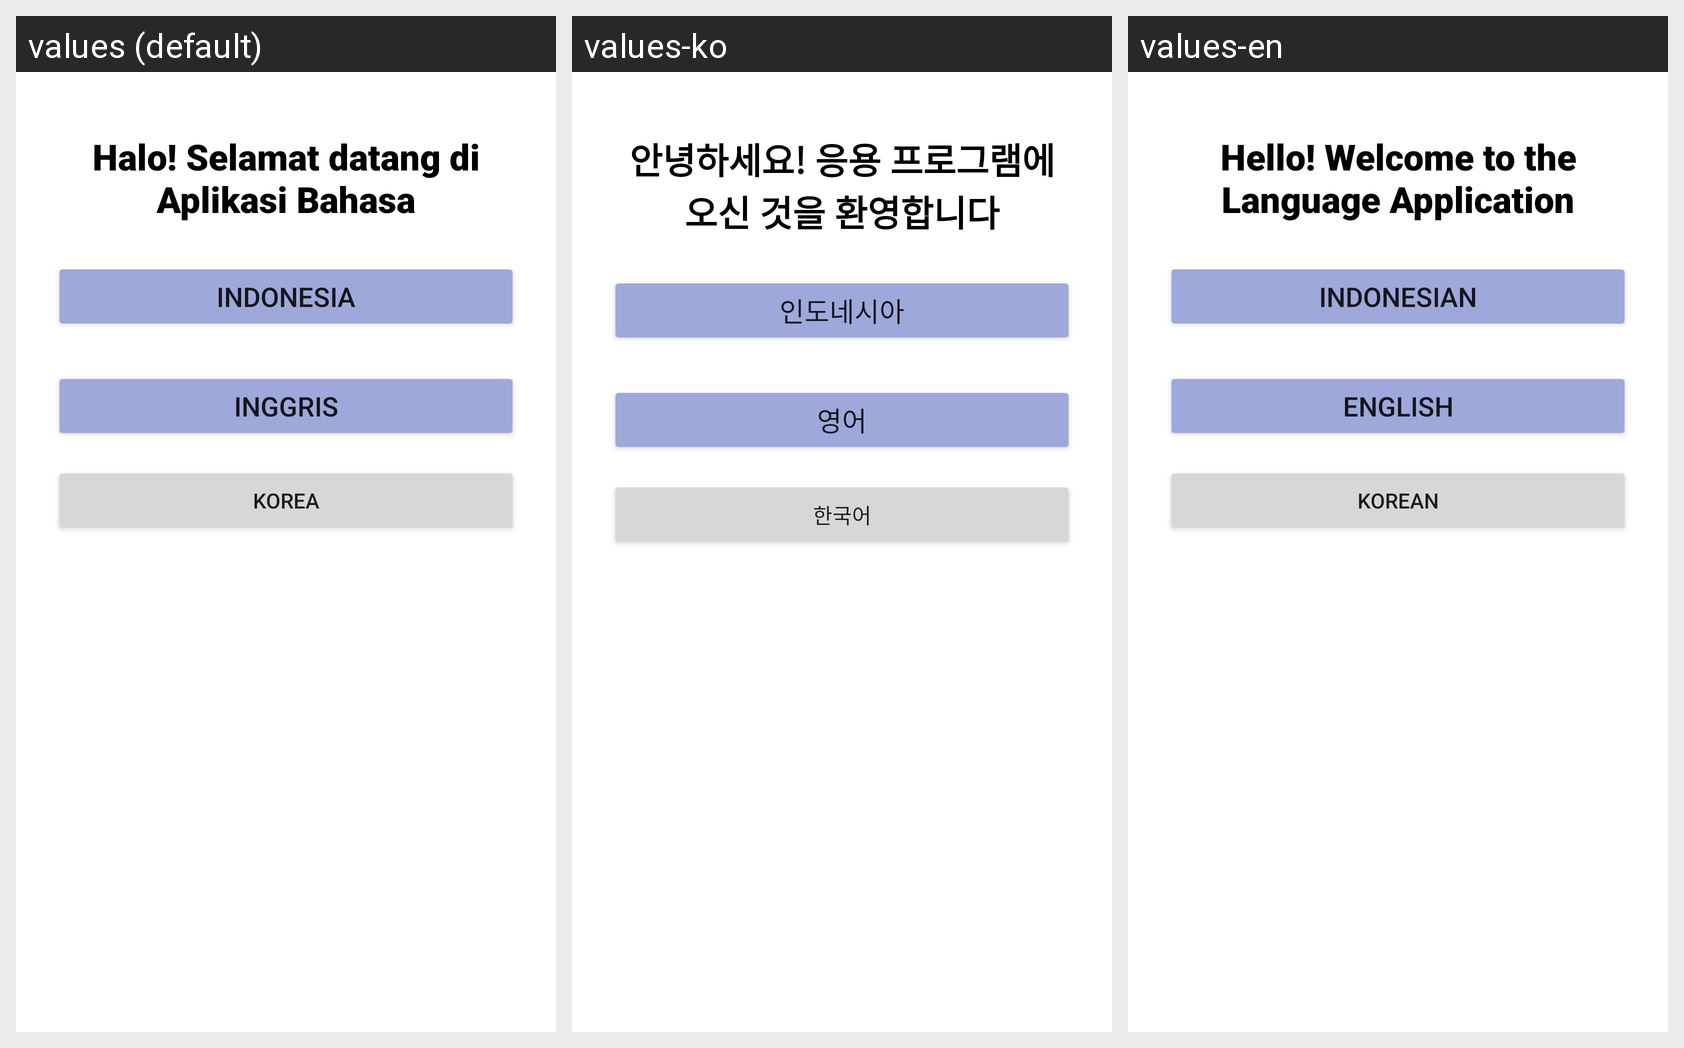

Strings drawn on this Android screen and how each of the app's shown locales translates them:
Android screen res/layout/activity_main.xml rendered under 3 locales, left to right: values (default), values-ko, values-en. Device: Nexus 5 (rendered at 1080×1920; each locale shown at half size, 540×960, under a caption strip naming it); theme Theme.Chapter5Topic4.
Strings drawn on this screen, with the default value and each locale's value (text and hints the layout hard-codes, and strings that could not be matched under every locale, appear in the picture but are not listed):

txt_sapaan
  values: Halo! Selamat datang di Aplikasi Bahasa
  values-ko: 안녕하세요! 응용 프로그램에 오신 것을 환영합니다
  values-en: Hello! Welcome to the Language Application

lang_idn
  values: Indonesia
  values-ko: 인도네시아
  values-en: Indonesian

lang_eng
  values: Inggris
  values-ko: 영어
  values-en: English

lang_kor
  values: Korea
  values-ko: 한국어
  values-en: Korean
